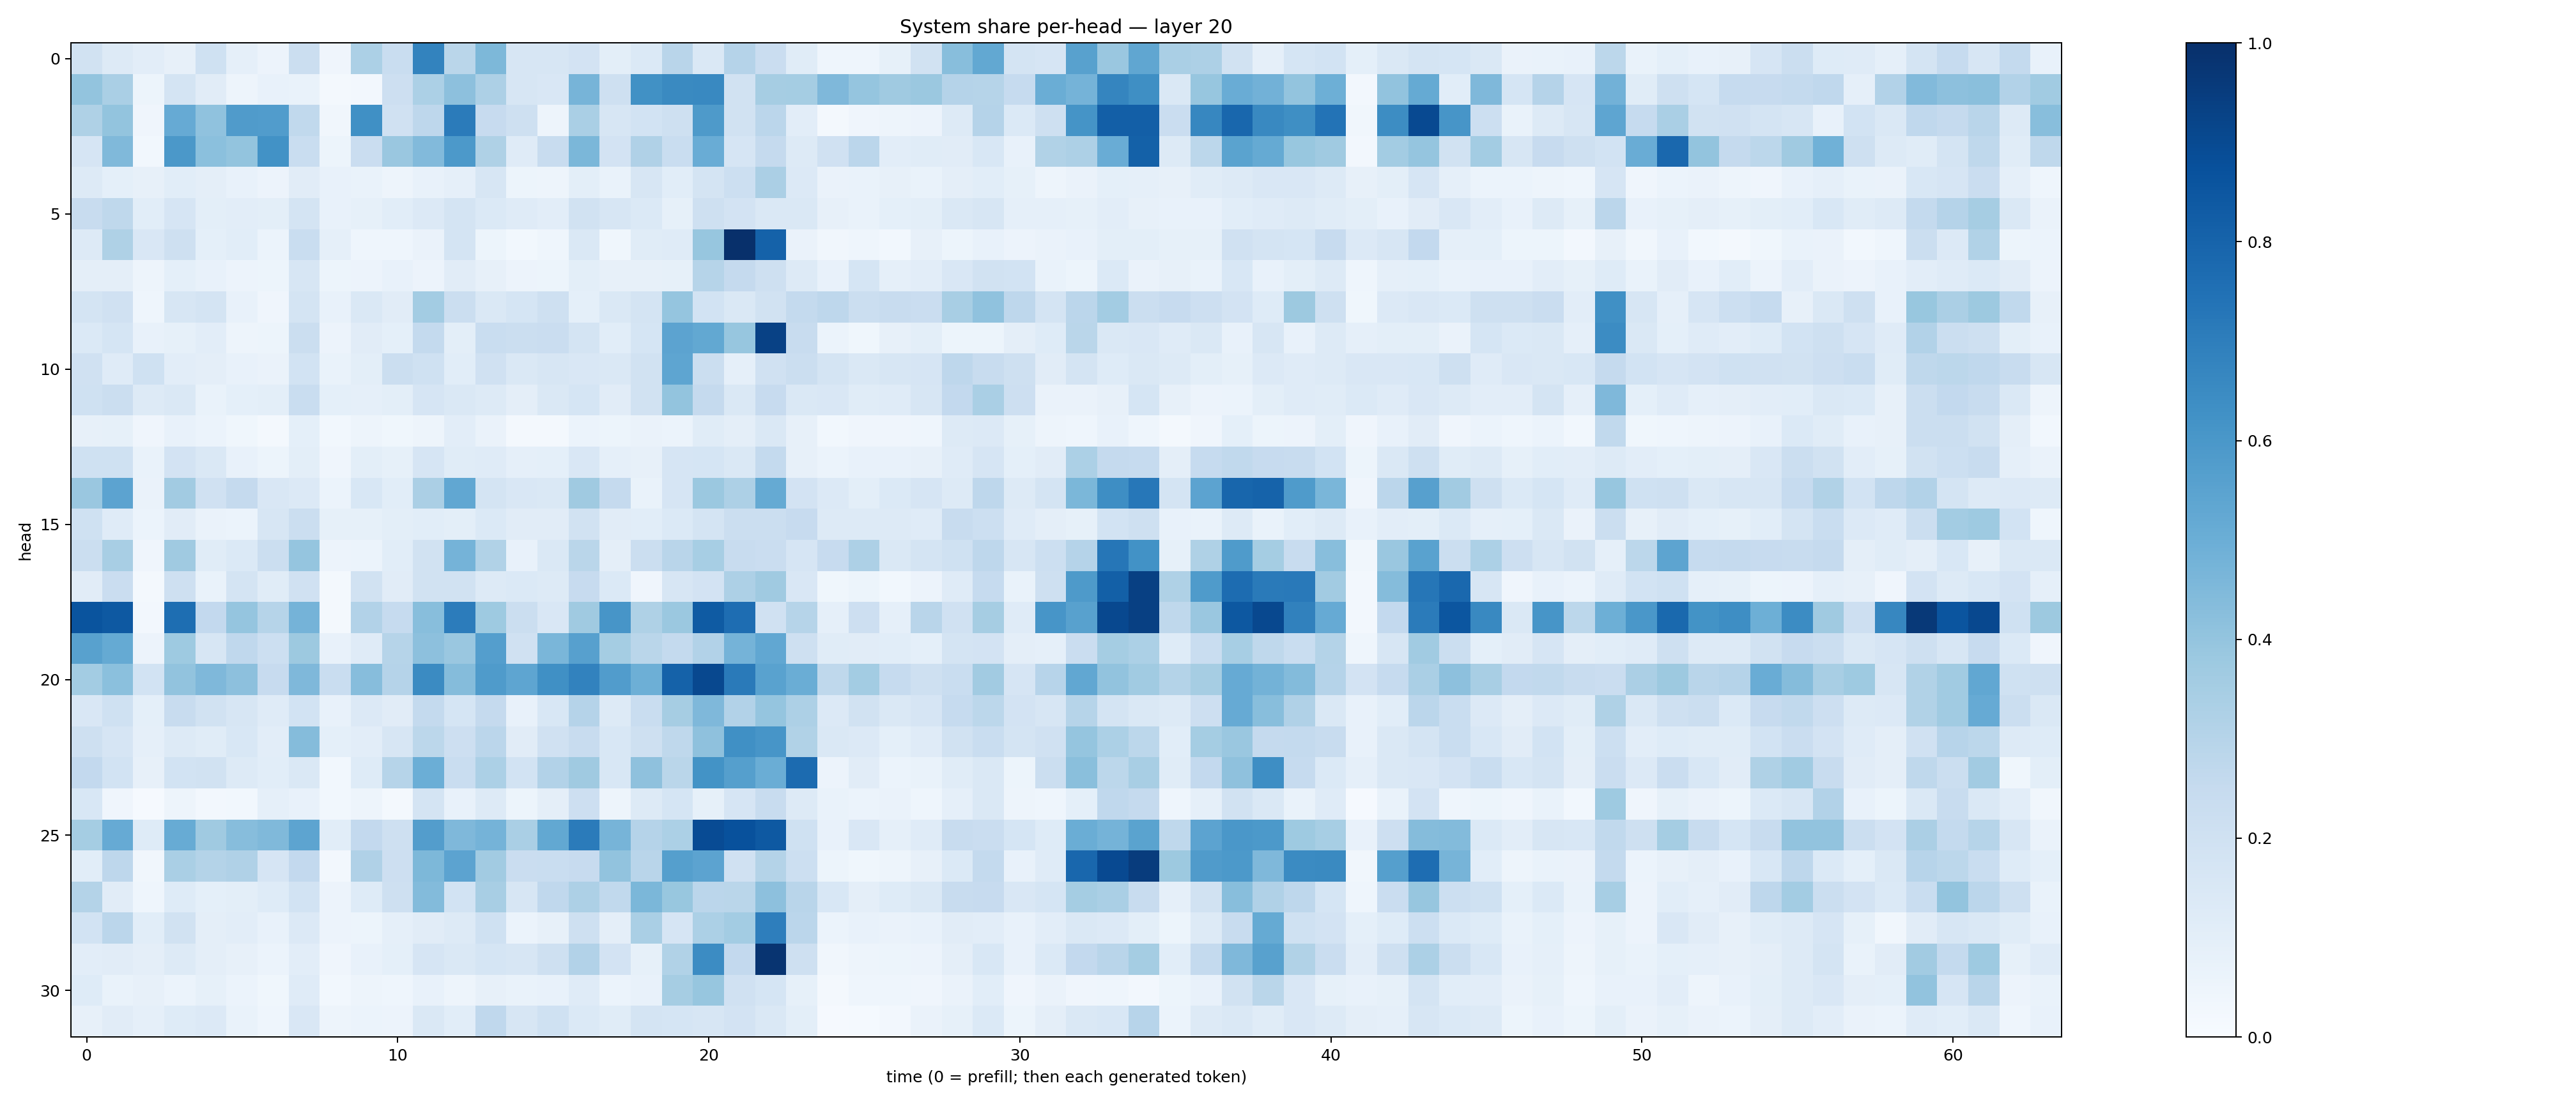

Values plotted in this chart, from the file beside it:
0.18914065, 0.12984154, 0.101655096, 0.078181274, 0.20247075, 0.08732327, 0.056118213, 0.22515258, 0.042930417, 0.32884854, 0.23052095, 0.6770534, 0.28831846, 0.45365795, 0.16075376, 0.1574247, 0.18195777, 0.100594126, 0.1383593, 0.29279044, 0.14587551, 0.30403364, 0.2288064, 0.11523025
0.3995, 0.3381, 0.05458, 0.1781, 0.1098, 0.05055, 0.07717, 0.06669, 0.01764, 0.02674, 0.211, 0.3311, 0.4169, 0.3277, 0.1604, 0.1495, 0.4722, 0.205, 0.626, 0.655, 0.6584, 0.1948, 0.3478, 0.3524
0.3209, 0.4001, 0.04172, 0.512, 0.4079, 0.5784, 0.5775, 0.265, 0.03249, 0.6326, 0.1974, 0.2765, 0.7076, 0.2423, 0.2041, 0.0497, 0.3363, 0.1619, 0.1867, 0.2106, 0.587, 0.1933, 0.2825, 0.1024
0.1648, 0.4463, 0.02852, 0.5965, 0.4193, 0.4003, 0.6233, 0.2307, 0.05276, 0.227, 0.3862, 0.4443, 0.5919, 0.3214, 0.119, 0.2394, 0.4589, 0.1804, 0.3181, 0.233, 0.5069, 0.1656, 0.2526, 0.1303
0.1301, 0.09173, 0.08127, 0.1067, 0.09616, 0.07247, 0.05508, 0.112, 0.07767, 0.06875, 0.04836, 0.07436, 0.08825, 0.1591, 0.05149, 0.05048, 0.1001, 0.06938, 0.1601, 0.1065, 0.1752, 0.2173, 0.3348, 0.1359
0.2398, 0.2705, 0.1081, 0.1679, 0.1003, 0.1046, 0.1002, 0.1784, 0.07613, 0.08574, 0.1061, 0.1348, 0.1722, 0.1386, 0.1177, 0.1041, 0.1935, 0.1565, 0.1376, 0.08212, 0.2035, 0.1805, 0.1466, 0.1463
0.1271, 0.3227, 0.1507, 0.2046, 0.09121, 0.1078, 0.05906, 0.2334, 0.08683, 0.04675, 0.04612, 0.06383, 0.1772, 0.05412, 0.02911, 0.0461, 0.1456, 0.03766, 0.114, 0.1196, 0.3909, 0.9993, 0.8077, 0.06562
0.09662, 0.09716, 0.04852, 0.09131, 0.07719, 0.05634, 0.05092, 0.1583, 0.05277, 0.05699, 0.0704, 0.0561, 0.1123, 0.08086, 0.05734, 0.05104, 0.1013, 0.08088, 0.07903, 0.08397, 0.2985, 0.2518, 0.2105, 0.1294
0.1742, 0.1962, 0.04439, 0.1578, 0.1732, 0.07146, 0.04099, 0.1791, 0.07759, 0.1446, 0.1097, 0.3575, 0.2214, 0.1452, 0.1707, 0.2067, 0.09313, 0.1415, 0.1729, 0.395, 0.1862, 0.1406, 0.1883, 0.2574
0.1403, 0.1684, 0.07571, 0.08433, 0.1021, 0.04941, 0.05225, 0.2196, 0.05831, 0.1103, 0.0909, 0.2569, 0.09844, 0.2327, 0.2229, 0.2299, 0.173, 0.1066, 0.1712, 0.5442, 0.5252, 0.3909, 0.9334, 0.2415
0.1965, 0.1203, 0.1994, 0.1049, 0.09464, 0.07074, 0.06475, 0.1859, 0.0669, 0.09994, 0.2232, 0.203, 0.1059, 0.1981, 0.1477, 0.161, 0.1513, 0.1479, 0.1901, 0.5359, 0.2192, 0.08743, 0.1988, 0.2251
0.2001, 0.2256, 0.1304, 0.1409, 0.06864, 0.0909, 0.09961, 0.2341, 0.09058, 0.08709, 0.1016, 0.1646, 0.1443, 0.1286, 0.09597, 0.1437, 0.1716, 0.1121, 0.1913, 0.3999, 0.2537, 0.1434, 0.2444, 0.1464
0.07922, 0.08209, 0.04153, 0.07593, 0.06186, 0.03802, 0.01964, 0.09221, 0.03116, 0.04874, 0.03534, 0.04964, 0.103, 0.0632, 0.02341, 0.01714, 0.0607, 0.05308, 0.06305, 0.0607, 0.1146, 0.09749, 0.1424, 0.08118
0.2027, 0.2028, 0.06775, 0.182, 0.1449, 0.07093, 0.05084, 0.09916, 0.04171, 0.09928, 0.08249, 0.1661, 0.1151, 0.1199, 0.08909, 0.09055, 0.1515, 0.08837, 0.08197, 0.1646, 0.1719, 0.1442, 0.2544, 0.07974
0.3835, 0.545, 0.06282, 0.3628, 0.1968, 0.2532, 0.1519, 0.1339, 0.06238, 0.1547, 0.1079, 0.3321, 0.5296, 0.1756, 0.1518, 0.142, 0.3702, 0.2507, 0.06721, 0.166, 0.3789, 0.3266, 0.5187, 0.1824
0.2002, 0.1209, 0.06227, 0.1108, 0.06588, 0.06244, 0.1589, 0.2261, 0.08453, 0.08433, 0.09969, 0.1072, 0.09979, 0.1387, 0.111, 0.1127, 0.1918, 0.1121, 0.1081, 0.1385, 0.1723, 0.2188, 0.2237, 0.2423
0.2241, 0.3417, 0.04257, 0.3681, 0.1151, 0.1399, 0.2204, 0.3965, 0.05543, 0.05919, 0.108, 0.19, 0.474, 0.313, 0.07782, 0.144, 0.2871, 0.09613, 0.2189, 0.2916, 0.345, 0.2383, 0.2267, 0.1666
0.1115, 0.2269, 0.0178, 0.2061, 0.06765, 0.1752, 0.1155, 0.197, 0.01824, 0.1907, 0.1095, 0.1951, 0.1945, 0.1258, 0.1377, 0.1307, 0.2441, 0.139, 0.04086, 0.1563, 0.1816, 0.3257, 0.3695, 0.1494
0.8598, 0.8425, 0.02532, 0.7617, 0.261, 0.3954, 0.299, 0.4731, 0.02109, 0.3087, 0.2476, 0.4265, 0.7031, 0.3739, 0.2263, 0.1515, 0.3703, 0.6064, 0.3204, 0.3828, 0.8351, 0.7634, 0.1983, 0.2999
0.5555, 0.5169, 0.05748, 0.3748, 0.1577, 0.2664, 0.2154, 0.3759, 0.0759, 0.1173, 0.299, 0.4152, 0.3864, 0.5667, 0.1958, 0.4644, 0.5589, 0.3548, 0.2866, 0.2559, 0.3118, 0.476, 0.5309, 0.2106
0.3568, 0.4217, 0.1873, 0.404, 0.4531, 0.415, 0.244, 0.4507, 0.2327, 0.4316, 0.3038, 0.6497, 0.4366, 0.5842, 0.5373, 0.6322, 0.6818, 0.5764, 0.4935, 0.8079, 0.9024, 0.7148, 0.5521, 0.5008
0.1513, 0.2022, 0.09262, 0.2352, 0.1906, 0.1633, 0.1186, 0.1867, 0.07066, 0.1349, 0.1104, 0.2549, 0.1713, 0.2524, 0.07298, 0.1538, 0.3013, 0.1272, 0.2319, 0.3477, 0.4522, 0.3092, 0.3969, 0.3245
0.2054, 0.1648, 0.08709, 0.126, 0.1155, 0.1532, 0.1053, 0.4359, 0.09069, 0.1017, 0.1607, 0.2798, 0.2125, 0.2833, 0.1123, 0.1955, 0.2356, 0.154, 0.2093, 0.2713, 0.4117, 0.6299, 0.6076, 0.3155
0.2588, 0.1848, 0.07993, 0.186, 0.1903, 0.129, 0.1079, 0.1423, 0.02795, 0.1218, 0.3004, 0.4976, 0.2342, 0.3318, 0.1846, 0.3099, 0.3675, 0.1525, 0.414, 0.2857, 0.6189, 0.5625, 0.5005, 0.7711
0.1536, 0.04215, 0.009335, 0.04735, 0.02717, 0.02972, 0.08852, 0.07574, 0.02827, 0.04903, 0.02328, 0.1766, 0.07405, 0.1262, 0.05231, 0.09586, 0.2134, 0.04754, 0.1278, 0.1715, 0.0857, 0.1645, 0.242, 0.1318
0.3549, 0.5148, 0.1235, 0.5092, 0.3674, 0.4304, 0.4462, 0.5403, 0.1082, 0.2588, 0.2079, 0.5717, 0.4496, 0.4738, 0.3379, 0.5272, 0.7095, 0.4725, 0.3015, 0.3308, 0.8916, 0.8745, 0.8429, 0.2016
0.1081, 0.2773, 0.03178, 0.3388, 0.3082, 0.32, 0.1677, 0.2603, 0.02506, 0.3165, 0.2126, 0.4544, 0.5452, 0.3629, 0.2295, 0.2327, 0.2425, 0.4051, 0.2909, 0.5627, 0.5466, 0.1956, 0.3051, 0.2175
0.3084, 0.1132, 0.04559, 0.1224, 0.09024, 0.09941, 0.1239, 0.1855, 0.05741, 0.1222, 0.2048, 0.4392, 0.1855, 0.3413, 0.1606, 0.2666, 0.3278, 0.2625, 0.4578, 0.3879, 0.283, 0.2864, 0.4141, 0.291
0.1867, 0.2847, 0.1079, 0.1943, 0.09413, 0.1048, 0.07705, 0.1363, 0.05574, 0.05332, 0.08919, 0.1105, 0.1302, 0.2022, 0.06192, 0.08125, 0.2068, 0.09744, 0.3384, 0.1663, 0.3295, 0.3582, 0.6986, 0.2847
0.1024, 0.112, 0.09633, 0.1264, 0.09464, 0.07855, 0.05979, 0.1049, 0.04215, 0.07757, 0.09357, 0.167, 0.1418, 0.1681, 0.1564, 0.2058, 0.3093, 0.183, 0.08574, 0.3162, 0.6452, 0.259, 0.9815, 0.2053
0.1249, 0.06933, 0.07913, 0.06227, 0.08402, 0.06219, 0.03683, 0.1193, 0.02852, 0.04806, 0.04431, 0.07646, 0.05012, 0.07908, 0.06883, 0.07636, 0.1175, 0.06165, 0.0706, 0.3507, 0.3938, 0.1978, 0.1685, 0.08289
0.07873, 0.1094, 0.08743, 0.1236, 0.1351, 0.06941, 0.04318, 0.1511, 0.04872, 0.05927, 0.05523, 0.1473, 0.1066, 0.2677, 0.1592, 0.1994, 0.1391, 0.1136, 0.1789, 0.1697, 0.1599, 0.1801, 0.1439, 0.1001
